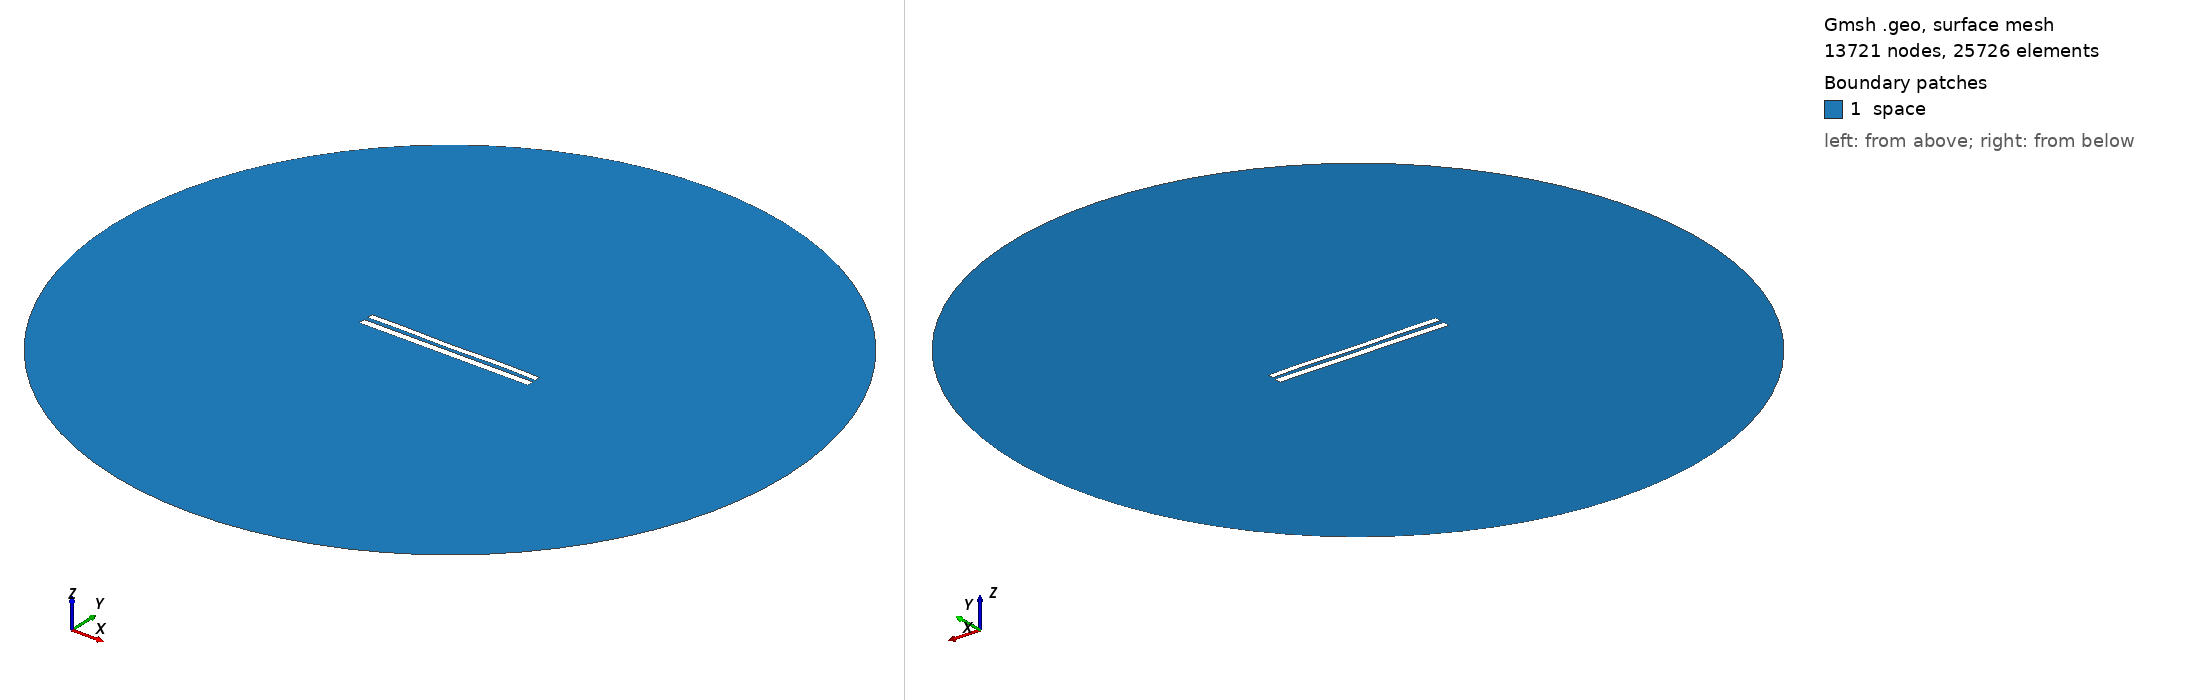

Gmsh geometry script, surface-meshed: 13721 nodes, 25726 surface elements. Boundary patches (legend numbers): 1 space. Left view from above one corner, right view from below the opposite corner. Legend entries are the model's physical surfaces. The drawing asked Gmsh for element sizes between 1% and 20% of the model's largest extent; the script's own settings can give other sizes.

=== 8785.geo (drawn) ===
//---------------------------------------
// Geometry kernel
//---------------------------------------

SetFactory("OpenCASCADE");



//---------------------------------------
// Parameters of the geometry
//---------------------------------------

// Overetch of the upper plate
overetch = 0.25;

// Distance between the plates
distance = 2.5;

// Discretization over the x axis (for the deformation)
nx = 50; 

// Length of the plate
L = 100 - overetch; 

// Number of modes
n = 4; 

// 1st mode coefficient
coeff(1) = -0.15;
beta(1) = 0.596864 * 3.1415926535 / L;

// 2nd mode coefficient
coeff(2) = -0.075;
beta(2) = 1.49418 * 3.1415926535 / L;

// 3rd mode coefficient
coeff(3) = -0.075;
beta(3) = 2.50025 * 3.1415926535 / L;

// 4th mode coefficient
coeff(4) = 0.15;
beta(4) = 3.49999 * 3.1415926535 / L;



//---------------------------------------
// Upper plate (deformed rectangle)
//---------------------------------------

// Coordiantes of the upper plate
xmin = -50;
xmax = 50 - overetch;

// Height of the upper plate
yheight = 4 - 2 * overetch;

// Indexes of the points
UpperID[] = {};
LowerID[] = {};
LeftID[] = {};
RightID[] = {};

// Point index
p = 1;

// Horizontal edges
For i In {1:nx}
    x = xmin + (i-1)*(xmax - xmin)/(nx-1);

    y_bottom = distance / 2 + overetch;
    For j In {1:n}
        C = (Cosh(beta(j)*L) + Cos(beta(j)*L)) / (Sinh(beta(j)*L) + Sin(beta(j)*L));
        y_bottom  = y_bottom + coeff(j) * (Cosh(beta(j)*(x+50)) - Cos(beta(j)*(x+50)) - C * (Sinh(beta(j)*(x+50)) - Sin(beta(j)*(x+50))));
    EndFor

    y_top = y_bottom + yheight;

    Point(p) = {x, y_top, 0, 1.0};
    UpperID[i] = p;
    p = p + 1;

    Point(p) = {x, y_bottom, 0, 1.0};
    LowerID[i] = p;
    p = p + 1;
EndFor

// Create point lists
UpperPts[] = {}; LowerPts[] = {};
For i In {1:nx}
  UpperPts[] += {UpperID[i]};
  LowerPts[] += {LowerID[i]};
EndFor

// Build splines
Spline(1) = {UpperPts[]};
Spline(2) = {LowerPts[]};
Line(3) = {LowerPts[nx-1], UpperPts[nx-1]};
Line(4) = {LowerPts[0], UpperPts[0]};

// Build the plane surface
Curve Loop(1) = {2, 3, -1, -4};
Plane Surface(1) = {1};



//---------------------------------------
// Lower plate (rectangle)
//---------------------------------------

// Vertices
Point(1001) = {-50, -1, 0, 1.0};
Point(1002) = { 50, -1, 0, 1.0};
Point(1003) = { 50,  -5, 0, 1.0};
Point(1004) = {-50,  -5, 0, 1.0};

// Edges
Line(5) = {1001, 1002};
Line(6) = {1002, 1003};
Line(7) = {1003, 1004};
Line(8) = {1004, 1001};

// Plane surface
Line Loop(2) = {5, 6, 7, 8};
Plane Surface(2) = {2}; 



//---------------------------------------
// Outer (fictious) boundary
//---------------------------------------

// Points
Point(1005) = {0, 0, 0};       // Center
Point(1006) = {200, 0, 0};     // Start point
Point(1007) = {0, 200, 0};     // 90 degrees
Point(1008) = {-200, 0, 0};    // 180 degrees
Point(1009) = {0, -200, 0};    // 270 degrees

// Circle arcs (each needs start, center, end)
Circle(9) = {1006, 1005, 1007};
Circle(10) = {1007, 1005, 1008};
Circle(11) = {1008, 1005, 1009};
Circle(12) = {1009, 1005, 1006};

// Plane surface for the entire domain
Curve Loop(3) = {9, 10, 11, 12};
Surface(3) = {3};

// Subtract the plates from the whole domain to obtain the actual domain where we want to solve the equations
BooleanDifference{ Surface{3}; Delete; }{ Surface{1}; Surface{2}; Delete; }




//---------------------------------------
// Transfinite Lines/Curves
//---------------------------------------

// Set the number of points on the boundaries
r = 7;

// Plates
Transfinite Curve {1, 2} = 50*r Using Progression 1;
Transfinite Curve {3, 4} = 2*r Using Progression 1;
Transfinite Line {5, 7} = 50*r Using Progression 1;
Transfinite Line {6, 8} = 2*r Using Progression 1;

// Outer boundary
Transfinite Line {9, 10, 11, 12} = 20 Using Progression 1;



//---------------------------------------
// Physical groups
//---------------------------------------                

// Physical curves (boundaries)
Physical Line("force_segment", 10) = {2};
Physical Line("upper_plate", 11) = {1, 3, 4};
Physical Line("lower_plate", 12) = {5, 6, 7, 8};
Physical Line("boundary", 20) = {9, 10, 11, 12};

// Physical Surfaces
Physical Surface("space", 30) = {3};



//---------------------------------------
// 6. Generate the Mesh
//---------------------------------------

// 2D mesh generation
Mesh 2;
